Run: headless pygame with SDL's dummy video driver; simulated clock (each Clock.tick advances the game by its frame time, no real sleeping); random seed 0; keys injected as events and as key.get_pressed() state; no mouse input; restart key R tapped at the start of phases 3 and 4.
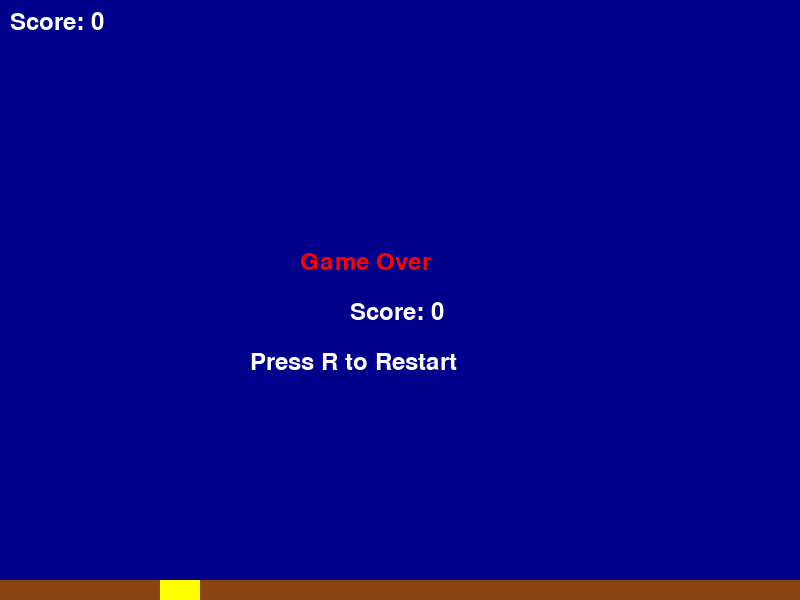
Frame 1 of 4 · flips 1–60 · no input
Frame 2 of 4 · flips 61–180 · tapped SPACE, RETURN · held RIGHT (→), D · screen unchanged from frame 1, image omitted
Frame 3 of 4 · flips 181–300 · tapped R · held DOWN (↓), S · screen unchanged from frame 2, image omitted
Frame 4 of 4 · flips 301–420 · tapped R · held LEFT (←), A, UP (↑), W · screen unchanged from frame 3, image omitted

The pygame program that drew these frames:

import pygame
import random
import sys

pygame.init()
random.seed(42)

SCREEN_WIDTH = 800
SCREEN_HEIGHT = 600
FPS = 60
BIRD_SIZE = (40, 30)
BIRD_INIT_POS = (160, 300)
GRAVITY = 0.35
FLAP_STRENGTH = -7.5
PIPE_WIDTH = 80
PIPE_GAP = 170
PIPE_SPAWN_INTERVAL = 90
PIPE_SPEED = 3
GROUND_HEIGHT = 20

screen = pygame.display.set_mode((SCREEN_WIDTH, SCREEN_HEIGHT))
pygame.display.set_caption("Flappy Bird Easy")
clock = pygame.time.Clock()
font = pygame.font.Font(None, 36)

class Bird:
    def __init__(self):
        self.rect = pygame.Rect(BIRD_INIT_POS, BIRD_SIZE)
        self.velocity = 0

    def flap(self):
        self.velocity = FLAP_STRENGTH

    def update(self):
        self.velocity += GRAVITY
        self.rect.y += int(self.velocity)

    def draw(self, surface):
        pygame.draw.rect(surface, (255, 255, 0), self.rect)

class Pipe:
    def __init__(self, x):
        gap_center = random.randint(100, SCREEN_HEIGHT - 100)
        self.top_rect = pygame.Rect(x, 0, PIPE_WIDTH, gap_center - PIPE_GAP // 2)
        self.bottom_rect = pygame.Rect(x, gap_center + PIPE_GAP // 2, PIPE_WIDTH, SCREEN_HEIGHT - (gap_center + PIPE_GAP // 2))
        self.passed = False

    def update(self):
        self.top_rect.x -= PIPE_SPEED
        self.bottom_rect.x -= PIPE_SPEED

    def draw(self, surface):
        pygame.draw.rect(surface, (0, 255, 0), self.top_rect)
        pygame.draw.rect(surface, (0, 255, 0), self.bottom_rect)

def draw_ground(surface):
    pygame.draw.rect(surface, (139, 69, 19), (0, SCREEN_HEIGHT - GROUND_HEIGHT, SCREEN_WIDTH, GROUND_HEIGHT))

def draw_hud(surface, score):
    text = font.render(f"Score: {score}", True, (255, 255, 255))
    surface.blit(text, (10, 10))

def game_over_screen(surface, score):
    game_over_text = font.render("Game Over", True, (255, 0, 0))
    score_text = font.render(f"Score: {score}", True, (255, 255, 255))
    restart_text = font.render("Press R to Restart", True, (255, 255, 255))
    surface.blit(game_over_text, (SCREEN_WIDTH // 2 - 100, SCREEN_HEIGHT // 2 - 50))
    surface.blit(score_text, (SCREEN_WIDTH // 2 - 50, SCREEN_HEIGHT // 2))
    surface.blit(restart_text, (SCREEN_WIDTH // 2 - 150, SCREEN_HEIGHT // 2 + 50))

def main():
    bird = Bird()
    pipes = []
    score = 0
    frame_count = 0
    running = True
    game_over = False

    while running:
        for event in pygame.event.get():
            if event.type == pygame.QUIT:
                running = False
            elif event.type == pygame.KEYDOWN:
                if event.key == pygame.K_ESCAPE:
                    running = False
                elif event.key == pygame.K_SPACE or event.key == pygame.K_UP:
                    bird.flap()
                elif event.key == pygame.K_r and game_over:
                    bird = Bird()
                    pipes.clear()
                    score = 0
                    frame_count = 0
                    game_over = False

        if not game_over:
            bird.update()
            frame_count += 1

            if frame_count % PIPE_SPAWN_INTERVAL == 0:
                pipes.append(Pipe(SCREEN_WIDTH))

            for pipe in pipes:
                pipe.update()
                if bird.rect.colliderect(pipe.top_rect) or bird.rect.colliderect(pipe.bottom_rect):
                    game_over = True
                if not pipe.passed and bird.rect.right > pipe.top_rect.right:
                    pipe.passed = True
                    score += 1

            if bird.rect.top < 0 or bird.rect.bottom > SCREEN_HEIGHT:
                game_over = True

            pipes = [pipe for pipe in pipes if pipe.top_rect.right > 0]

        screen.fill((0, 0, 139))
        draw_ground(screen)
        bird.draw(screen)
        for pipe in pipes:
            pipe.draw(screen)
        draw_hud(screen, score)

        if game_over:
            game_over_screen(screen, score)

        pygame.display.flip()
        clock.tick(FPS)

    pygame.quit()
    sys.exit()

if __name__ == "__main__":
    main()
